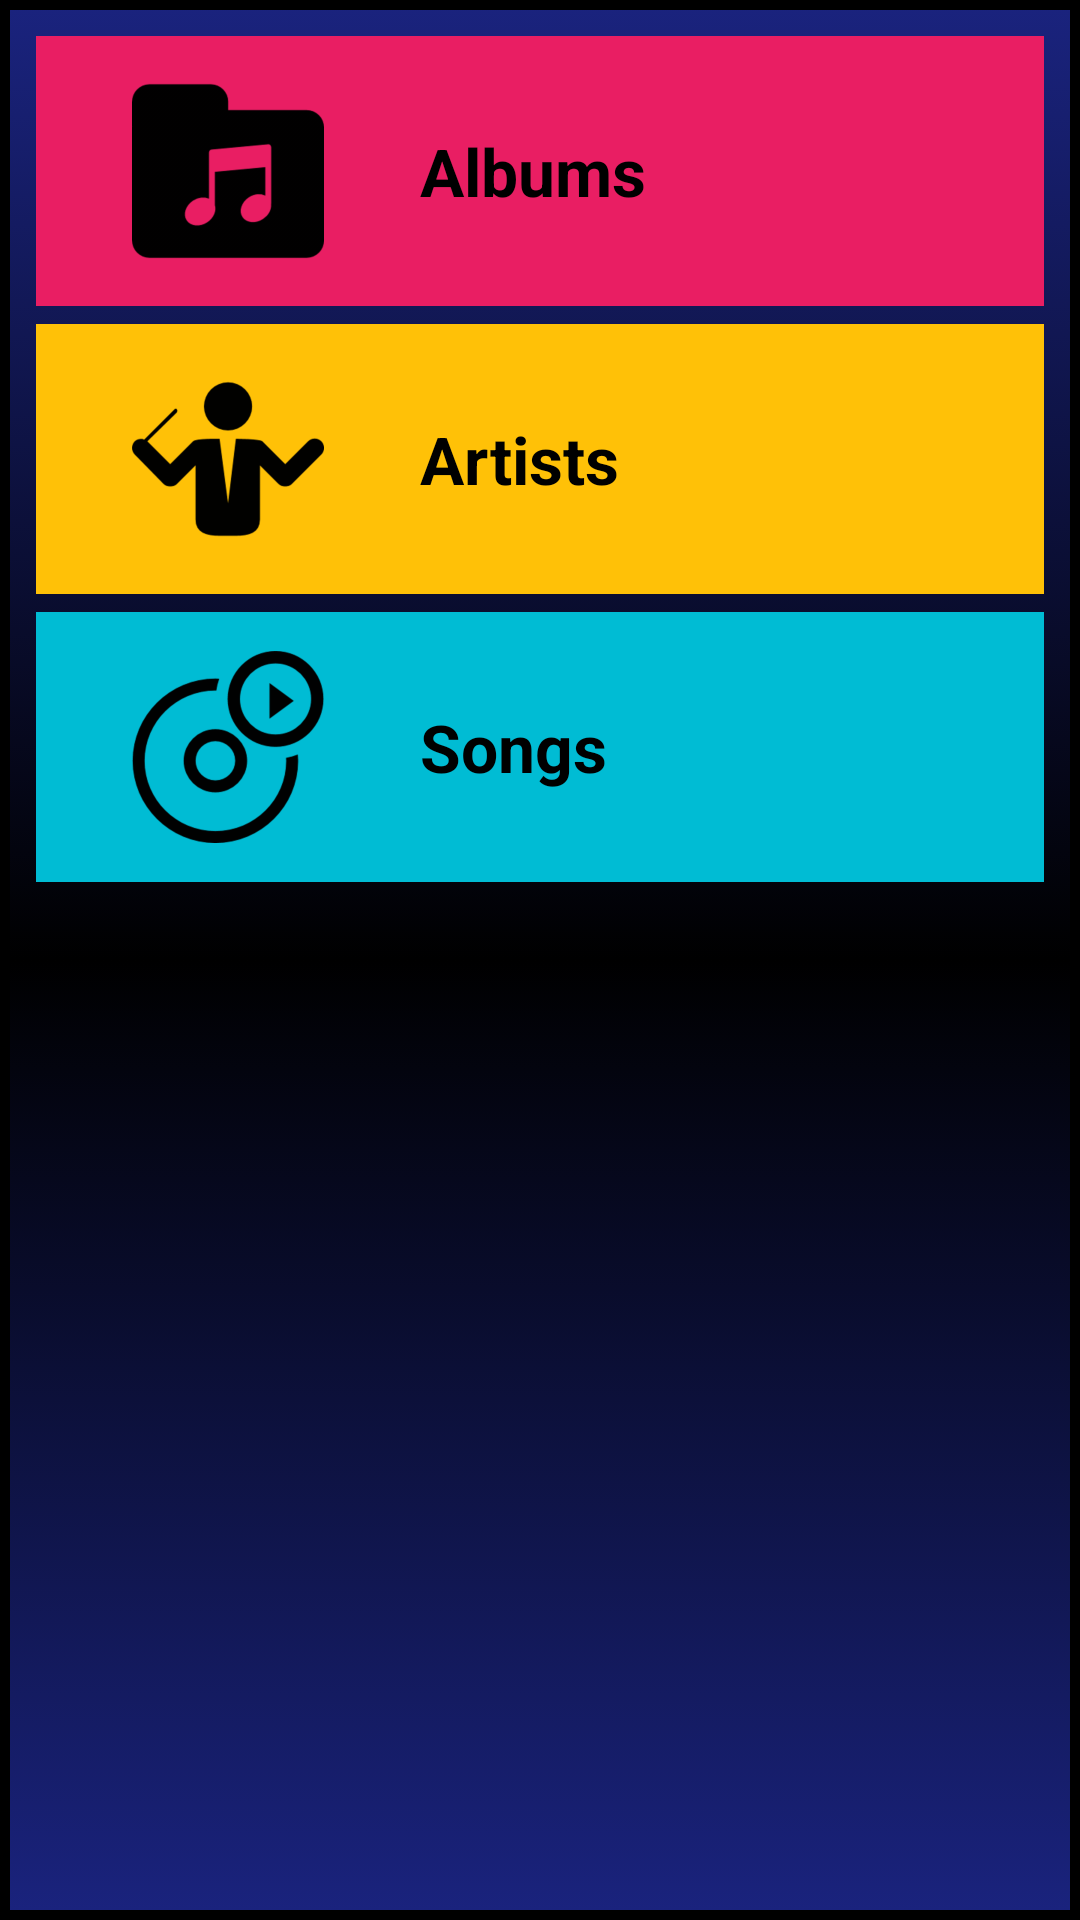

Produce the Android XML layout that renders to this screen, including the resource entries it uses.
<!-- AndroidManifest.xml: application theme AppTheme -->
<!-- res/layout/activity_main.xml -->
<ScrollView xmlns:android="http://schemas.android.com/apk/res/android"
    xmlns:tools="http://schemas.android.com/tools"
    android:layout_width="match_parent"
    android:layout_height="match_parent"
    android:background="@drawable/box_background"
    android:padding="12dp"
    tools:context=".MainActivity">

    <LinearLayout xmlns:android="http://schemas.android.com/apk/res/android"
        xmlns:tools="http://schemas.android.com/tools"
        android:layout_width="match_parent"
        android:layout_height="wrap_content"
        android:orientation="vertical">

        <LinearLayout
            android:id="@+id/album_layout"
            android:layout_width="match_parent"
            android:layout_height="0dp"
            android:layout_weight="1"
            android:background="@color/category_album"
            android:orientation="horizontal">

            <ImageView
                android:layout_width="64dp"
                android:layout_height="64dp"
                android:layout_gravity="center"
                android:layout_marginLeft="32dp"
                android:layout_marginStart="32dp"
                android:background="@drawable/album"
                android:contentDescription="@string/albums" />

            <TextView
                android:id="@+id/album_text_view"
                style="@style/TextStyleMain"
                android:background="@color/category_album"
                android:text="@string/albums" />

        </LinearLayout>

        <LinearLayout
            android:id="@+id/artist_layout"
            android:layout_width="match_parent"
            android:layout_height="0dp"
            android:layout_marginTop="6dp"
            android:layout_weight="1"
            android:background="@color/category_artist"
            android:orientation="horizontal">

            <ImageView
                android:layout_width="64dp"
                android:layout_height="64dp"
                android:layout_gravity="center"
                android:layout_marginLeft="32dp"
                android:layout_marginStart="32dp"
                android:background="@drawable/artists"
                android:contentDescription="@string/artists" />

            <TextView
                android:id="@+id/artist_text_view"
                style="@style/TextStyleMain"
                android:background="@color/category_artist"
                android:text="@string/artists" />

        </LinearLayout>

        <LinearLayout
            android:id="@+id/songs_layout"
            android:layout_width="match_parent"
            android:layout_height="0dp"
            android:layout_marginTop="6dp"
            android:layout_weight="1"
            android:background="@color/category_song"
            android:orientation="horizontal">

            <ImageView
                android:layout_width="64dp"
                android:layout_height="64dp"
                android:layout_gravity="center"
                android:layout_marginLeft="32dp"
                android:layout_marginStart="32dp"
                android:background="@drawable/tracks"
                android:contentDescription="@string/songs" />

            <TextView
                android:id="@+id/song_text_view"
                style="@style/TextStyleMain"
                android:background="@color/category_song"
                android:text="@string/songs" />

        </LinearLayout>

    </LinearLayout>

</ScrollView>
<!-- resources referenced by this layout -->
<resources>
  <color name="category_album">#E91E63</color>
  <color name="category_artist">#FFC107</color>
  <color name="category_song">#00BCD4</color>
  <!-- drawable album: png bitmap (drawable-hdpi, 3551 bytes) -->
  <!-- drawable artists: png bitmap (drawable-hdpi, 5574 bytes) -->
  <!-- drawable box_background (drawable) -->
  <?xml version="1.0" encoding="utf-8"?>
  <selector xmlns:android="http://schemas.android.com/apk/res/android">
      <item>
          <layer-list>
              <item android:bottom="0dp" android:left="0dp">
                  <shape xmlns:android="http://schemas.android.com/apk/res/android"
                      android:shape="rectangle">
                      <gradient android:startColor="#1A237E"
                          android:endColor="#1A237E"
                          android:centerColor="#000000"
                          android:angle="90" />
                      <stroke android:width="10px" android:color="#000000" />
                  </shape>
              </item>
          </layer-list>
      </item>
  
  </selector>
  <!-- drawable tracks: png bitmap (drawable-hdpi, 10201 bytes) -->
  <string name="albums">Albums</string>
  <string name="artists">Artists</string>
  <string name="songs">Songs</string>
  <style name="TextStyleMain">
          <item name="android:layout_width">match_parent</item>
          <item name="android:layout_height">90dp</item>
          <item name="android:gravity">center_vertical</item>
          <item name="android:paddingLeft">32dp</item>
          <item name="android:paddingStart">32dp</item>
          <item name="android:textColor">@android:color/black</item>
          <item name="android:textStyle">bold</item>
          <item name="android:textAppearance">?android:textAppearanceLarge</item>
      </style>
  <style name="AppTheme" parent="Theme.AppCompat.Light.DarkActionBar">
          
          <item name="colorPrimary">@color/colorPrimary</item>
          <item name="colorPrimaryDark">@color/colorPrimaryDark</item>
          <item name="colorAccent">@color/colorAccent</item>
      </style>
  <color name="colorPrimary">#3F51B5</color>
  <color name="colorPrimaryDark">#303F9F</color>
  <color name="colorAccent">#FF4081</color>
</resources>
